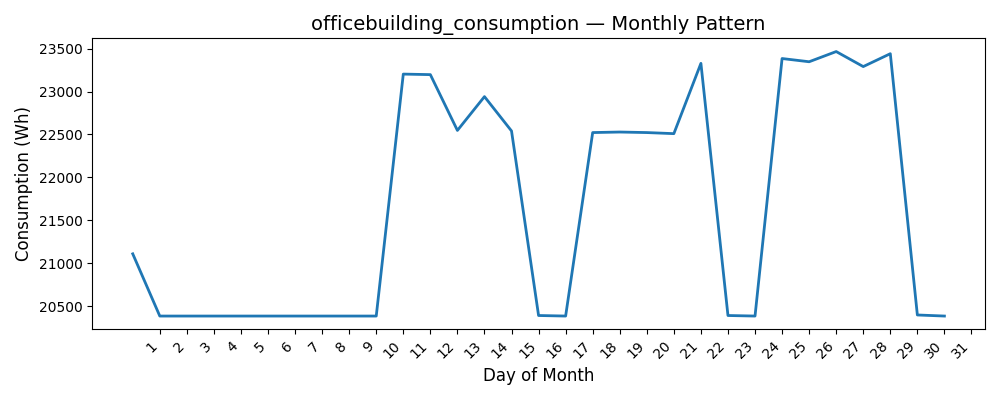

The table this chart was drawn from, first rows:
Date, Consumption (Wh)
1, 21109
2, 20384
3, 20384
4, 20384
5, 20384
6, 20384
7, 20384
8, 20384
9, 20384
10, 20384
11, 23203
12, 23197
13, 22547
14, 22941
15, 22541
16, 20391
17, 20384
18, 22522
19, 22528
20, 22522
21, 22509
22, 23328
23, 20391
24, 20384
25, 23384
26, 23347
27, 23466
28, 23291
29, 23441
30, 20397
31, 20384
